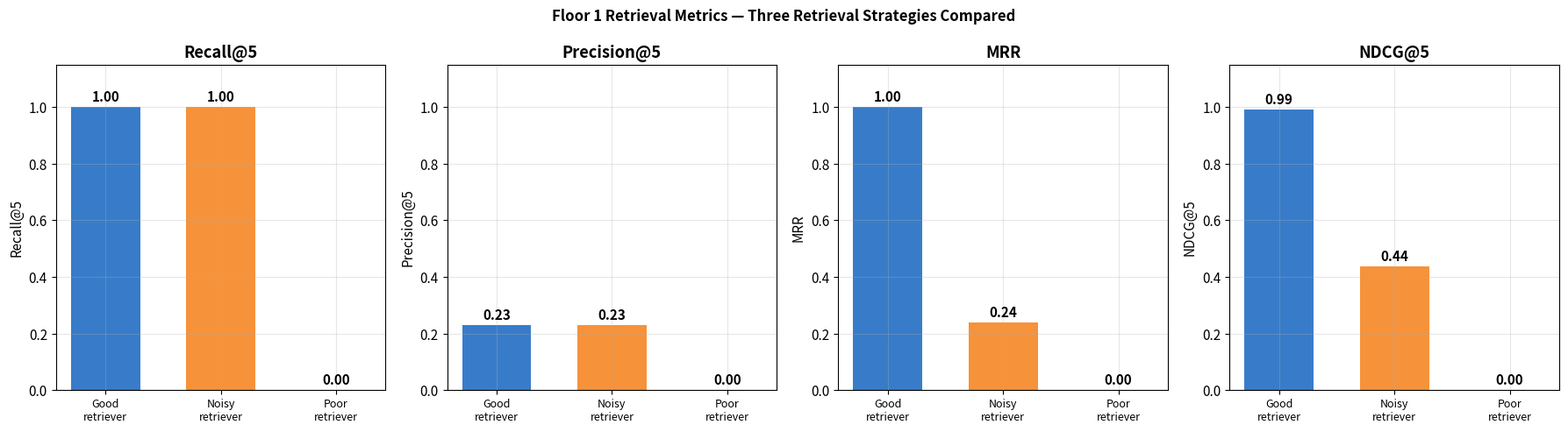

Write the Python code that produced this figure. (Note: this script raises an exception after producing the figure.)
# Uncomment to install
# !pip install sentence-transformers numpy matplotlib
# !pip install anthropic  # optional — Floor 2 real mode

%matplotlib inline
import os, json, math, re
import numpy as np
import matplotlib.pyplot as plt
import matplotlib.patches as mpatches
from collections import defaultdict

os.environ['TOKENIZERS_PARALLELISM'] = 'false'
os.environ['OMP_NUM_THREADS']        = '1'

plt.rcParams['figure.figsize'] = (14, 5)
plt.rcParams['font.size']      = 11
plt.rcParams['axes.grid']      = True
plt.rcParams['grid.alpha']     = 0.3

USE_REAL_LLM = False

ANTHROPIC_AVAILABLE = False
try:
    import anthropic as _ant
    ANTHROPIC_AVAILABLE = bool(os.environ.get('ANTHROPIC_API_KEY'))
except ImportError:
    pass

if USE_REAL_LLM and not ANTHROPIC_AVAILABLE:
    print('WARNING: USE_REAL_LLM=True but anthropic not available. Falling back to mock.')
    USE_REAL_LLM = False

print(f'Mode: {"REAL" if USE_REAL_LLM else "MOCK"}')
print('Imports ready.')


# ── Knowledge base ────────────────────────────────────────────────────────────
DOCS = {
    'refund_policy': (
        'Customers may return any product within 30 days of purchase for a full refund. '
        'Digital goods are non-refundable once downloaded. No restocking fee applies. '
        'To initiate a return, contact returns@company.com with your order number.'
    ),
    'shipping': (
        'Standard US shipping costs $9.99 and takes 5-7 business days. '
        'Expedited 2-day shipping is $24.99. Orders over $150 qualify for free standard shipping. '
        'International rates vary by destination. Orders ship within 1 business day of placement.'
    ),
    'enterprise_sla': (
        'Enterprise customers receive a 99.9% uptime SLA. '
        'Support response time is 4 hours for critical issues and 24 hours for non-critical. '
        'Planned maintenance windows are Sundays 02:00-04:00 UTC. '
        'SLA credits apply if uptime falls below 99.5% in any calendar month.'
    ),
    'free_tier': (
        'The free tier includes core features, 2GB of storage, and community forum support. '
        'Free tier users are limited to 100 API calls per day. '
        'There is no credit card required to sign up for the free tier.'
    ),
    'data_privacy': (
        'We do not sell user data to third parties. '
        'Personal data is retained for 24 months after account closure unless deletion is requested. '
        'We are GDPR and CCPA compliant. Users can export or delete their data at any time.'
    ),
    'billing': (
        'Subscriptions are billed monthly on the anniversary of signup. '
        'You can cancel at any time; access continues until the end of the billing period. '
        'Annual subscribers receive a prorated refund if they cancel within 60 days of renewal. '
        'Billing questions: billing@company.com'
    ),
    'api_limits': (
        'Free tier: 100 API calls per day, 10 requests per minute. '
        'Pro tier: 10,000 API calls per day, 500 requests per minute. '
        'Enterprise: unlimited calls, custom rate limits. '
        'Exceeding limits returns HTTP 429. Unused quota does not roll over.'
    ),
}

# ── Golden dataset ─────────────────────────────────────────────────────────────
# Each entry: query, relevant_doc_ids (ground truth), ground_truth_answer
GOLDEN = [
    {
        'id': 'q1',
        'query': 'What is the refund policy?',
        'relevant_docs': ['refund_policy'],
        'ground_truth': (
            'You can return any product within 30 days of purchase for a full refund. '
            'Digital goods are non-refundable. There is no restocking fee. '
            'Contact returns@company.com to initiate a return.'
        ),
    },
    {
        'id': 'q2',
        'query': 'How long does shipping take?',
        'relevant_docs': ['shipping'],
        'ground_truth': (
            'Standard US shipping takes 5-7 business days. '
            'Expedited 2-day shipping is also available. '
            'Orders ship within 1 business day of placement.'
        ),
    },
    {
        'id': 'q3',
        'query': 'What uptime does the enterprise plan guarantee?',
        'relevant_docs': ['enterprise_sla'],
        'ground_truth': (
            'Enterprise customers receive a 99.9% uptime SLA. '
            'SLA credits apply if uptime falls below 99.5% in any calendar month.'
        ),
    },
    {
        'id': 'q4',
        'query': 'How many API calls can I make on the free tier?',
        'relevant_docs': ['api_limits', 'free_tier'],
        'ground_truth': (
            'Free tier users are limited to 100 API calls per day and 10 requests per minute. '
            'Unused quota does not roll over.'
        ),
    },
    {
        'id': 'q5',
        'query': 'Do you sell user data to third parties?',
        'relevant_docs': ['data_privacy'],
        'ground_truth': 'We do not sell user data to third parties.',
    },
    {
        'id': 'q6',
        'query': 'Can I cancel my subscription?',
        'relevant_docs': ['billing'],
        'ground_truth': (
            'Yes, you can cancel at any time. '
            'Access continues until the end of the billing period. '
            'Annual subscribers get a prorated refund if they cancel within 60 days of renewal.'
        ),
    },
    {
        'id': 'q7',
        'query': 'What storage does the free tier include?',
        'relevant_docs': ['free_tier'],
        'ground_truth': 'The free tier includes 2GB of storage.',
    },
]

DOC_IDS = list(DOCS.keys())
print(f'Knowledge base: {len(DOCS)} documents')
print(f'Golden dataset: {len(GOLDEN)} labeled queries')
print()
for g in GOLDEN:
    print(f'  [{g["id"]}] "{g["query"]}" → {g["relevant_docs"]}')


# ── Three retrieval strategies to compare ────────────────────────────────────
# Each returns a list of (doc_id, relevance_grade) in rank order.
# relevance_grade: 2=highly relevant, 1=somewhat relevant, 0=irrelevant

# Strategy A: Good retriever — correct doc in position 1 or 2
RETRIEVALS_GOOD = {
    'q1': [('refund_policy',2),('shipping',0),('billing',1),('free_tier',0),('enterprise_sla',0)],
    'q2': [('shipping',2),('refund_policy',0),('billing',0),('free_tier',0),('data_privacy',0)],
    'q3': [('enterprise_sla',2),('billing',1),('free_tier',0),('api_limits',0),('shipping',0)],
    'q4': [('api_limits',2),('free_tier',2),('billing',0),('enterprise_sla',1),('shipping',0)],
    'q5': [('data_privacy',2),('billing',0),('free_tier',0),('shipping',0),('refund_policy',0)],
    'q6': [('billing',2),('refund_policy',1),('free_tier',0),('data_privacy',0),('shipping',0)],
    'q7': [('free_tier',2),('api_limits',1),('billing',0),('shipping',0),('data_privacy',0)],
}

# Strategy B: Noisy retriever — correct doc present but buried in noise
RETRIEVALS_NOISY = {
    'q1': [('shipping',0),('billing',0),('refund_policy',2),('free_tier',0),('data_privacy',0)],
    'q2': [('billing',0),('refund_policy',0),('free_tier',0),('shipping',2),('enterprise_sla',0)],
    'q3': [('free_tier',0),('data_privacy',0),('billing',0),('api_limits',0),('enterprise_sla',2)],
    'q4': [('billing',0),('refund_policy',0),('enterprise_sla',0),('api_limits',2),('free_tier',2)],
    'q5': [('shipping',0),('billing',0),('enterprise_sla',0),('refund_policy',0),('data_privacy',2)],
    'q6': [('shipping',0),('free_tier',0),('data_privacy',0),('billing',2),('refund_policy',1)],
    'q7': [('billing',0),('shipping',0),('data_privacy',0),('enterprise_sla',0),('free_tier',2)],
}

# Strategy C: Poor retriever — often misses the correct doc entirely
RETRIEVALS_POOR = {
    'q1': [('shipping',0),('billing',0),('free_tier',0),('data_privacy',0),('enterprise_sla',0)],
    'q2': [('billing',0),('data_privacy',0),('free_tier',0),('enterprise_sla',0),('refund_policy',0)],
    'q3': [('api_limits',0),('free_tier',0),('data_privacy',0),('shipping',0),('billing',0)],
    'q4': [('refund_policy',0),('billing',0),('data_privacy',0),('enterprise_sla',0),('shipping',0)],
    'q5': [('billing',0),('enterprise_sla',0),('api_limits',0),('free_tier',0),('shipping',0)],
    'q6': [('free_tier',0),('api_limits',0),('enterprise_sla',0),('data_privacy',0),('refund_policy',0)],
    'q7': [('refund_policy',0),('billing',0),('enterprise_sla',0),('api_limits',0),('shipping',0)],
}

STRATEGIES = {
    'Good retriever':  RETRIEVALS_GOOD,
    'Noisy retriever': RETRIEVALS_NOISY,
    'Poor retriever':  RETRIEVALS_POOR,
}

def get_retrieved_ids(retrievals, qid, k=5):
    return [doc_id for doc_id, _ in retrievals[qid][:k]]

def get_retrieved_grades(retrievals, qid, k=5):
    return [grade for _, grade in retrievals[qid][:k]]

print('Three retrieval strategies defined.')
print()
print('Example — q1 "What is the refund policy?" (correct doc = refund_policy):')
for name, retr in STRATEGIES.items():
    ranks = [(i+1, did, g) for i, (did, g) in enumerate(retr['q1'])]
    print(f'  {name}:')
    for rank, did, grade in ranks:
        marker = '<-- CORRECT' if grade > 0 else ''
        print(f'    #{rank} [{did}] grade={grade} {marker}')
    print()


# ── Recall@K ─────────────────────────────────────────────────────────────────
# Out of ALL documents that should have been retrieved,
# what fraction did we actually find in the top k?
# Formula: |relevant ∩ retrieved@k| / |relevant|

def recall_at_k(retrieved_ids: list, relevant_ids: list) -> float:
    if not relevant_ids:
        return 1.0
    hits = len(set(retrieved_ids) & set(relevant_ids))
    return hits / len(relevant_ids)


def compute_recall(strategy_retrievals, golden, k=5):
    scores = []
    for g in golden:
        retrieved = get_retrieved_ids(strategy_retrievals, g['id'], k)
        scores.append(recall_at_k(retrieved, g['relevant_docs']))
    return scores


print(f'=== Recall@5 across strategies ===\n')
print(f'{"Query":<50} {"Good":<8} {"Noisy":<8} {"Poor"}')
print('-' * 75)

recall_scores = {}
for name, retr in STRATEGIES.items():
    recall_scores[name] = compute_recall(retr, GOLDEN, k=5)

for i, g in enumerate(GOLDEN):
    scores = [recall_scores[n][i] for n in STRATEGIES]
    print(f'{g["query"][:48]:<50} {scores[0]:<8.2f} {scores[1]:<8.2f} {scores[2]:.2f}')

print('-' * 75)
for name, scores in recall_scores.items():
    print(f'  Mean Recall@5  ({name:<18}): {np.mean(scores):.3f}')

print()
print('Recall@K answers: "Did we find the right doc ANYWHERE in the top-k bag?"')
print('Use it when: the LLM only needs one good chunk to answer well.')
print('Blind spot: a perfect recall@5=1.0 still means the right doc might be at #5,')
print('           buried under four irrelevant chunks.')


# ── Precision@K ──────────────────────────────────────────────────────────────
# Of the k documents we retrieved, how many were actually relevant?
# Formula: |relevant ∩ retrieved@k| / k

def precision_at_k(retrieved_ids: list, relevant_ids: list) -> float:
    if not retrieved_ids:
        return 0.0
    hits = len(set(retrieved_ids) & set(relevant_ids))
    return hits / len(retrieved_ids)


def compute_precision(strategy_retrievals, golden, k=5):
    scores = []
    for g in golden:
        retrieved = get_retrieved_ids(strategy_retrievals, g['id'], k)
        scores.append(precision_at_k(retrieved, g['relevant_docs']))
    return scores


print(f'=== Precision@5 across strategies ===\n')
print(f'{"Query":<50} {"Good":<8} {"Noisy":<8} {"Poor"}')
print('-' * 75)

prec_scores = {}
for name, retr in STRATEGIES.items():
    prec_scores[name] = compute_precision(retr, GOLDEN, k=5)

for i, g in enumerate(GOLDEN):
    scores = [prec_scores[n][i] for n in STRATEGIES]
    print(f'{g["query"][:48]:<50} {scores[0]:<8.2f} {scores[1]:<8.2f} {scores[2]:.2f}')

print('-' * 75)
for name, scores in prec_scores.items():
    print(f'  Mean Precision@5 ({name:<18}): {np.mean(scores):.3f}')

print()
print('Precision@K answers: "How much of what we retrieved was actually useful?"')
print('Use it when: every irrelevant chunk in your prompt window costs you (distraction + tokens).')
print('Note: precision and recall trade off. Retrieving fewer docs often boosts precision')
print('      but may hurt recall.')


# ── Mean Reciprocal Rank (MRR) ────────────────────────────────────────────────
# If the first relevant doc is at rank r, score = 1/r
# Average across all queries
# MRR rewards finding the right doc as early as possible

def reciprocal_rank(retrieved_ids: list, relevant_ids: list) -> float:
    relevant_set = set(relevant_ids)
    for rank, doc_id in enumerate(retrieved_ids, 1):
        if doc_id in relevant_set:
            return 1.0 / rank
    return 0.0  # relevant doc not found in top-k


def compute_mrr(strategy_retrievals, golden, k=5):
    scores = []
    for g in golden:
        retrieved = get_retrieved_ids(strategy_retrievals, g['id'], k)
        scores.append(reciprocal_rank(retrieved, g['relevant_docs']))
    return scores


print(f'=== MRR (Mean Reciprocal Rank) across strategies ===\n')
print(f'{"Query":<50} {"Good":<8} {"Noisy":<8} {"Poor"}')
print('-' * 75)

mrr_scores = {}
for name, retr in STRATEGIES.items():
    mrr_scores[name] = compute_mrr(retr, GOLDEN, k=5)

for i, g in enumerate(GOLDEN):
    scores = [mrr_scores[n][i] for n in STRATEGIES]
    print(f'{g["query"][:48]:<50} {scores[0]:<8.3f} {scores[1]:<8.3f} {scores[2]:.3f}')

print('-' * 75)
for name, scores in mrr_scores.items():
    print(f'  MRR ({name:<18}): {np.mean(scores):.3f}')

print()
print('MRR answers: "How high up was the FIRST relevant result?"')
print('Scores: rank-1 = 1.0, rank-2 = 0.5, rank-3 = 0.33, rank-5 = 0.2, not found = 0.0')
print('Use it when: the LLM weights the first chunk heavily, or results are shown to users.')
print('The good retriever scores high (1.0 per query); the noisy retriever pays for ranking.')


# ── NDCG (Normalised Discounted Cumulative Gain) ──────────────────────────────
# MRR's fancier cousin: handles graded relevance (not just binary).
# A doc with grade=2 contributes more than grade=1.
# Positions near the top contribute more than positions further down.
#
# DCG  = sum(grade_i / log2(rank_i + 1))  for i in top-k
# IDCG = DCG of the ideal ranking (grades sorted descending)
# NDCG = DCG / IDCG   (normalised to [0, 1])

def dcg(grades: list) -> float:
    return sum(g / math.log2(i + 2) for i, g in enumerate(grades))

def ndcg_at_k(retrieved_grades: list) -> float:
    actual_dcg = dcg(retrieved_grades)
    ideal_dcg  = dcg(sorted(retrieved_grades, reverse=True))
    return actual_dcg / ideal_dcg if ideal_dcg > 0 else 0.0


def compute_ndcg(strategy_retrievals, golden, k=5):
    scores = []
    for g in golden:
        grades = get_retrieved_grades(strategy_retrievals, g['id'], k)
        scores.append(ndcg_at_k(grades))
    return scores


print(f'=== NDCG@5 across strategies ===\n')
print(f'{"Query":<50} {"Good":<8} {"Noisy":<8} {"Poor"}')
print('-' * 75)

ndcg_scores = {}
for name, retr in STRATEGIES.items():
    ndcg_scores[name] = compute_ndcg(retr, GOLDEN, k=5)

for i, g in enumerate(GOLDEN):
    scores = [ndcg_scores[n][i] for n in STRATEGIES]
    print(f'{g["query"][:48]:<50} {scores[0]:<8.3f} {scores[1]:<8.3f} {scores[2]:.3f}')

print('-' * 75)
for name, scores in ndcg_scores.items():
    print(f'  NDCG@5 ({name:<18}): {np.mean(scores):.3f}')

print()
print('NDCG penalises two things simultaneously:')
print('  1. Relevant docs placed at low ranks (rank-discounting)')
print('  2. Highly-relevant docs treated same as weakly-relevant ones (grade weighting)')
print('Use NDCG when you have multi-level relevance labels. Start with MRR/Recall for early RAG.')


# ── Floor 1: all four metrics side by side ───────────────────────────────────
strategy_names = list(STRATEGIES.keys())
colors = ['#1565C0', '#F57F17', '#E53935']

metric_data = [
    ('Recall@5',    recall_scores),
    ('Precision@5', prec_scores),
    ('MRR',         mrr_scores),
    ('NDCG@5',      ndcg_scores),
]

fig, axes = plt.subplots(1, 4, figsize=(18, 5))
x = np.arange(len(strategy_names))
w = 0.6

for ax, (metric_name, scores_dict) in zip(axes, metric_data):
    means = [np.mean(scores_dict[n]) for n in strategy_names]
    bars  = ax.bar(x, means, w, color=colors, alpha=0.85)
    ax.set_xticks(x)
    ax.set_xticklabels([n.replace(' ',  '\n') for n in strategy_names], fontsize=9)
    ax.set_ylim(0, 1.15)
    ax.set_ylabel(metric_name)
    ax.set_title(metric_name, fontweight='bold')
    for bar, val in zip(bars, means):
        ax.text(bar.get_x() + bar.get_width()/2, val + 0.02,
                f'{val:.2f}', ha='center', fontsize=11, fontweight='bold')

fig.suptitle('Floor 1 Retrieval Metrics — Three Retrieval Strategies Compared',
             fontweight='bold', fontsize=12)
plt.tight_layout()
plt.show()

print('Key observation: the noisy retriever has recall@5 = 1.0 (it FINDS the right doc)')
print('but MRR = 0.28 (the right doc is buried at rank 3-5 every time).')
print('NDCG captures both failures: missed docs AND poor ranking.')


# ── Simulated RAG answers ────────────────────────────────────────────────────
# Three answer quality levels:
# - faithful_answers: grounded in context, correct
# - hallucinated_answers: contain fabricated claims
# - off_topic_answers: real but not addressing the question asked

FAITHFUL_ANSWERS = {
    'q1': ('You can return any product within 30 days of purchase for a full refund. '
           'Digital goods are non-refundable. There is no restocking fee. '
           'Contact returns@company.com to start a return.'),
    'q2': ('Standard US shipping takes 5 to 7 business days and costs $9.99. '
           'Expedited 2-day shipping is also available. '
           'Orders ship within 1 business day of placement.'),
    'q3': ('Enterprise customers receive a 99.9% uptime SLA. '
           'If uptime falls below 99.5%, SLA credits apply.'),
    'q4': ('Free tier users can make 100 API calls per day and 10 requests per minute. '
           'Unused quota does not roll over.'),
    'q5': ('We do not sell user data to third parties.'),
    'q6': ('You can cancel at any time. Access continues until the end of the billing period. '
           'Annual subscribers can get a prorated refund if they cancel within 60 days of renewal.'),
    'q7': ('The free tier includes 2GB of storage.'),
}

HALLUCINATED_ANSWERS = {
    'q1': ('You can return any product within 90 days of purchase for a full refund. '
           'There is a 15% restocking fee on all returns. '
           'Contact support@company.com to initiate a return.'),
    # 90 days (should be 30), 15% fee (there is NO fee), wrong email
    'q2': ('Standard shipping is free for all orders and takes 2-3 business days. '
           'International shipping takes 7-10 days.'),
    # free (not free), 2-3 days (should be 5-7)
    'q3': ('Enterprise customers get a 99.99% uptime SLA with a 1-hour critical response time.'),
    # 99.99% (should be 99.9%), 1-hour (should be 4-hour)
    'q4': ('Free tier users can make 500 API calls per day. Unused quota rolls over monthly.'),
    # 500 (should be 100), rollover is false
    'q5': ('We share anonymised data with trusted advertising partners.'),
    # completely fabricated — we do NOT sell/share data
    'q6': ('Cancellations take effect immediately and you lose access right away.'),
    # wrong — access continues until end of billing period
    'q7': ('The free tier includes 10GB of storage and 1TB of bandwidth.'),
    # 10GB (should be 2GB), bandwidth claim is fabricated
}

OFF_TOPIC_ANSWERS = {
    'q1': ('Our company offers a range of products at competitive prices. '
           'Customer satisfaction is our top priority.'),
    'q2': ('We have multiple shipping partners to ensure reliable delivery.'),
    'q3': ('Enterprise plans offer many advanced features for large organisations.'),
    'q4': ('Our API is designed to be developer-friendly with comprehensive documentation.'),
    'q5': ('We take privacy very seriously and are committed to protecting user data.'),
    'q6': ('Our subscription plans offer flexible billing options to suit your needs.'),
    'q7': ('The free tier is a great way to try our product before committing.'),
}

ANSWER_SETS = {
    'Faithful':    FAITHFUL_ANSWERS,
    'Hallucinated': HALLUCINATED_ANSWERS,
    'Off-topic':   OFF_TOPIC_ANSWERS,
}

print('Answer sets ready:')
for name, answers in ANSWER_SETS.items():
    print(f'  {name}: {len(answers)} answers')
print()
print('Example q1 ("What is the refund policy?"):')
for name, answers in ANSWER_SETS.items():
    print(f'  {name}: "{answers["q1"][:80]}..."')


from sentence_transformers import SentenceTransformer, util

EMB_MODEL = SentenceTransformer('all-MiniLM-L6-v2', device='cpu')
print('Embedding model loaded.')


def faithfulness_mock(answer: str, context: str, threshold: float = 0.45) -> dict:
    """
    Mock faithfulness judge.
    Splits answer into sentences (claims).
    For each claim, embeds it and checks max cosine similarity to context sentences.
    If similarity < threshold, the claim is 'not supported'.
    Returns: {score, supported, total, unsupported_claims}
    """
    claims   = [s.strip() for s in re.split(r'(?<=[.!?])\s+', answer) if len(s.strip()) > 10]
    ctx_sents= [s.strip() for s in re.split(r'(?<=[.!?])\s+', context) if len(s.strip()) > 5]

    if not claims or not ctx_sents:
        return {'score': 0.0, 'supported': 0, 'total': len(claims), 'unsupported': []}

    claim_embs = EMB_MODEL.encode(claims,    convert_to_tensor=True, show_progress_bar=False)
    ctx_embs   = EMB_MODEL.encode(ctx_sents, convert_to_tensor=True, show_progress_bar=False)

    supported = 0
    unsupported = []
    for i, claim in enumerate(claims):
        max_sim = float(util.cos_sim(claim_embs[i], ctx_embs).max())
        if max_sim >= threshold:
            supported += 1
        else:
            unsupported.append(claim)

    score = supported / len(claims) if claims else 0.0
    return {'score': score, 'supported': supported,
            'total': len(claims), 'unsupported': unsupported}


def faithfulness_llm(answer: str, context: str) -> dict:
    """Real LLM judge version."""
    client = _ant.Anthropic()
    claims = [s.strip() for s in re.split(r'(?<=[.!?])\s+', answer) if len(s.strip()) > 10]
    supported = 0
    unsupported = []
    for claim in claims:
        prompt = (
            f'Context: {context}\n\n'
            f'Claim: {claim}\n\n'
            'Is this claim fully supported by the context? '
            'Answer with only "yes" or "no".'
        )
        resp = client.messages.create(
            model='claude-haiku-4-5-20251001', max_tokens=5,
            messages=[{'role': 'user', 'content': prompt}])
        verdict = resp.content[0].text.strip().lower()
        if 'yes' in verdict:
            supported += 1
        else:
            unsupported.append(claim)
    score = supported / len(claims) if claims else 0.0
    return {'score': score, 'supported': supported,
            'total': len(claims), 'unsupported': unsupported}


def faithfulness(answer, context):
    return faithfulness_llm(answer, context) if USE_REAL_LLM else faithfulness_mock(answer, context)


print()
print('=== Faithfulness scores ===\n')
faith_scores = defaultdict(dict)
for qid_obj in GOLDEN[:3]:  # demo on first 3 queries
    qid     = qid_obj['id']
    context = DOCS[qid_obj['relevant_docs'][0]]
    print(f'[{qid}] "{qid_obj["query"][:50]}"')
    for ans_name, answers in ANSWER_SETS.items():
        result = faithfulness(answers[qid], context)
        faith_scores[ans_name][qid] = result['score']
        print(f'  {ans_name:<15} score={result["score"]:.2f}  '
              f'({result["supported"]}/{result["total"]} claims supported)')
        if result['unsupported']:
            print(f'    Unsupported: "{result["unsupported"][0][:70]}..."')
    print()

print('Faithfulness = #1 metric to instrument.')
print('Hallucinations score low; faithful answers score high; off-topic answers are also "faithful"')
print('(they do not claim things that are false — they just do not say enough).')


# ── Context Recall ───────────────────────────────────────────────────────────
# Out of all the information needed to answer the question (from ground truth),
# how much was actually present in the retrieved context?
# Requires ground-truth answers.

def context_recall_mock(ground_truth: str, context: str,
                        threshold: float = 0.45) -> dict:
    """
    Break ground-truth answer into claims.
    For each claim, check if it is semantically covered by any context sentence.
    """
    gt_claims = [s.strip() for s in re.split(r'(?<=[.!?])\s+', ground_truth)
                 if len(s.strip()) > 10]
    ctx_sents = [s.strip() for s in re.split(r'(?<=[.!?])\s+', context)
                 if len(s.strip()) > 5]

    if not gt_claims or not ctx_sents:
        return {'score': 0.0, 'covered': 0, 'total': len(gt_claims), 'missing': []}

    gt_embs  = EMB_MODEL.encode(gt_claims, convert_to_tensor=True, show_progress_bar=False)
    ctx_embs = EMB_MODEL.encode(ctx_sents, convert_to_tensor=True, show_progress_bar=False)

    covered, missing = 0, []
    for i, claim in enumerate(gt_claims):
        max_sim = float(util.cos_sim(gt_embs[i], ctx_embs).max())
        if max_sim >= threshold:
            covered += 1
        else:
            missing.append(claim)

    return {'score': covered / len(gt_claims),
            'covered': covered, 'total': len(gt_claims), 'missing': missing}


print('=== Context Recall: Good vs Noisy vs Poor Retriever ===\n')
print('Context recall measures: did the retriever find everything needed to answer?\n')

cr_scores = {name: [] for name in STRATEGIES}

for g in GOLDEN:
    for strat_name, retr in STRATEGIES.items():
        retrieved_ids  = get_retrieved_ids(retr, g['id'], k=5)
        context_text   = ' '.join(DOCS[did] for did in retrieved_ids if did in DOCS)
        result         = context_recall_mock(g['ground_truth'], context_text)
        cr_scores[strat_name].append(result['score'])

print(f'{"Query":<50} ' + '  '.join(f'{n[:7]:<10}' for n in STRATEGIES))
print('-' * 85)
for i, g in enumerate(GOLDEN):
    row = '  '.join(f'{cr_scores[n][i]:<10.2f}' for n in STRATEGIES)
    print(f'{g["query"][:48]:<50} {row}')

print('-' * 85)
for n in STRATEGIES:
    print(f'  Mean Context Recall ({n:<18}): {np.mean(cr_scores[n]):.3f}')

print()
print('Context recall is metric #2 to instrument.')
print('Low context recall = retriever is failing. No clever prompting can fix it.')
print('The poor retriever scores low because it never finds the relevant doc.')


# ── Context Precision ─────────────────────────────────────────────────────────
# Of the chunks we retrieved, were the relevant ones ranked at the TOP?
# LLM-judged version of precision@k.
# Uses average precision: a metric that rewards finding relevant docs early.

def context_precision_mock(query: str, retrieved_ids: list,
                           relevant_ids: list) -> dict:
    """
    Average Precision: at each rank, compute precision if the doc at that rank is relevant.
    This rewards finding relevant docs earlier (higher precision at low ranks).
    """
    relevant_set = set(relevant_ids)
    num_relevant = 0
    sum_precision = 0.0

    for rank, doc_id in enumerate(retrieved_ids, 1):
        if doc_id in relevant_set:
            num_relevant  += 1
            sum_precision += num_relevant / rank  # precision at this rank

    score = sum_precision / len(relevant_ids) if relevant_ids else 0.0
    return {'score': score, 'num_relevant_retrieved': num_relevant,
            'num_relevant_total': len(relevant_ids)}


print('=== Context Precision (Average Precision) ===\n')
print('Context precision rewards finding relevant docs EARLY in the ranking.\n')

cp_scores = {name: [] for name in STRATEGIES}

for g in GOLDEN:
    for strat_name, retr in STRATEGIES.items():
        retrieved_ids = get_retrieved_ids(retr, g['id'], k=5)
        result        = context_precision_mock(g['query'], retrieved_ids, g['relevant_docs'])
        cp_scores[strat_name].append(result['score'])

print(f'{"Query":<50} ' + '  '.join(f'{n[:7]:<10}' for n in STRATEGIES))
print('-' * 85)
for i, g in enumerate(GOLDEN):
    row = '  '.join(f'{cp_scores[n][i]:<10.2f}' for n in STRATEGIES)
    print(f'{g["query"][:48]:<50} {row}')

print('-' * 85)
for n in STRATEGIES:
    print(f'  Mean Context Precision ({n:<18}): {np.mean(cp_scores[n]):.3f}')

print()
print('The noisy retriever finds relevant docs but buries them — low context precision.')
print('Use this metric when irrelevant chunks distract the LLM or inflate token cost.')


# ── Answer Relevance ──────────────────────────────────────────────────────────
# Did we answer the QUESTION THAT WAS ASKED, or did we drift off-topic?
#
# Clever trick (used by Ragas): generate N synthetic questions FROM the answer,
# then measure how similar they are to the original question.
# If the answer is on-topic, reverse-engineering questions should reproduce the original.

SYNTHETIC_QUESTIONS = {
    # For each answer set, pre-computed reverse questions
    'Faithful': {
        'q1': ['What is the return window for purchases?',
                'Are digital goods refundable?',
                'How do I start a return?'],
        'q2': ['How long does standard shipping take?',
                'What is the cost of expedited shipping?'],
        'q3': ['What uptime guarantee do enterprise customers get?'],
        'q4': ['How many API calls does the free tier allow per day?'],
        'q5': ['Does the company share user data with third parties?'],
        'q6': ['When does subscription access end after cancellation?'],
        'q7': ['How much storage comes with the free tier?'],
    },
    'Hallucinated': {
        'q1': ['What is the refund window?',
                'Is there a restocking fee?',
                'How do I contact support?'],
        'q2': ['Is shipping free?', 'How fast does shipping arrive?'],
        'q3': ['What SLA does enterprise get?'],
        'q4': ['What is the free tier API limit?'],
        'q5': ['What does the company do with user data?'],
        'q6': ['What happens when I cancel?'],
        'q7': ['What storage is included in the free tier?'],
    },
    'Off-topic': {
        'q1': ['Does the company have good prices?',
                'What does the company prioritise?'],
        'q2': ['Does the company use multiple shipping partners?'],
        'q3': ['What kind of plans does enterprise offer?'],
        'q4': ['Is the API developer-friendly?'],
        'q5': ['Does the company care about privacy?'],
        'q6': ['What billing options are available?'],
        'q7': ['Is the free tier a good way to try the product?'],
    },
}


def answer_relevance_mock(original_question: str, synthetic_questions: list) -> float:
    """
    Embed original question and each synthetic question.
    Return average cosine similarity.
    High similarity = answer is on-topic.
    """
    if not synthetic_questions:
        return 0.0
    orig_emb = EMB_MODEL.encode(original_question,
                                convert_to_tensor=True, show_progress_bar=False)
    synth_embs = EMB_MODEL.encode(synthetic_questions,
                                  convert_to_tensor=True, show_progress_bar=False)
    sims = util.cos_sim(orig_emb, synth_embs)[0].cpu().numpy()
    return float(sims.mean())


print('=== Answer Relevance ===\n')
print('Measures: did we answer the question asked, or did we drift off-topic?\n')

ar_scores = defaultdict(list)
print(f'{"Answer type":<18} ' + '  '.join(f'{g["id"]:<8}' for g in GOLDEN) + '  Mean')
print('-' * 80)
for ans_name in ANSWER_SETS:
    scores = []
    for g in GOLDEN:
        synth_qs = SYNTHETIC_QUESTIONS[ans_name][g['id']]
        score    = answer_relevance_mock(g['query'], synth_qs)
        scores.append(score)
        ar_scores[ans_name].append(score)
    row = '  '.join(f'{s:<8.2f}' for s in scores)
    print(f'{ans_name:<18} {row}  {np.mean(scores):.2f}')

print()
print('Faithful and Hallucinated answers both score high — they address the right question.')
print('Off-topic answers score low — they talk about the company in general.')
print('This shows answer relevance complements faithfulness: relevance catches topic drift,')
print('faithfulness catches hallucination. You need both.')


# ── Answer Correctness ────────────────────────────────────────────────────────
# How accurate is the answer compared to the ground-truth answer?
# Two components:
#   1. Semantic similarity (embedding cosine sim) — are the meanings close?
#   2. Factual accuracy (claims overlap) — do the specific facts match?
# Combined: weighted average

def answer_correctness_mock(generated_answer: str, ground_truth: str,
                            semantic_weight: float = 0.5) -> dict:
    # Semantic similarity
    gen_emb = EMB_MODEL.encode(generated_answer,
                               convert_to_tensor=True, show_progress_bar=False)
    gt_emb  = EMB_MODEL.encode(ground_truth,
                               convert_to_tensor=True, show_progress_bar=False)
    semantic_sim = float(util.cos_sim(gen_emb, gt_emb))

    # Factual accuracy: claim-level overlap
    gen_claims = set(re.split(r'[.,]\s+', generated_answer.lower()))
    gt_claims  = set(re.split(r'[.,]\s+', ground_truth.lower()))
    gen_embs   = EMB_MODEL.encode(list(gen_claims),
                                  convert_to_tensor=True, show_progress_bar=False)
    gt_embs    = EMB_MODEL.encode(list(gt_claims),
                                  convert_to_tensor=True, show_progress_bar=False)
    sims       = util.cos_sim(gen_embs, gt_embs).cpu().numpy()
    # For each GT claim, is there a matching generated claim?
    factual_score = float((sims.max(axis=0) >= 0.75).mean()) if sims.size > 0 else 0.0

    combined = semantic_weight * semantic_sim + (1 - semantic_weight) * factual_score
    return {'score': combined, 'semantic_similarity': semantic_sim,
            'factual_accuracy': factual_score}


print('=== Answer Correctness ===\n')
print('Compares generated answer against ground-truth answer.')
print('Requires labeled ground-truth answers (the most expensive metric).\n')

ac_scores = defaultdict(list)
print(f'{"Answer type":<18} {"Semantic sim":<16} {"Factual acc":<14} {"Combined"}')
print('-' * 65)
for ans_name, answers in ANSWER_SETS.items():
    sem_sims, fact_accs, combineds = [], [], []
    for g in GOLDEN:
        result = answer_correctness_mock(answers[g['id']], g['ground_truth'])
        sem_sims.append(result['semantic_similarity'])
        fact_accs.append(result['factual_accuracy'])
        combineds.append(result['score'])
        ac_scores[ans_name].append(result['score'])
    print(f'{ans_name:<18} {np.mean(sem_sims):<16.3f} {np.mean(fact_accs):<14.3f} {np.mean(combineds):.3f}')

print()
print('Faithful answers score highest on correctness.')
print('Hallucinated answers may score moderate semantic similarity (they sound similar)')
print('but low factual accuracy (the specific numbers are wrong).')


# ── Two-metric diagnostic scatter plot ───────────────────────────────────────
# For each answer type + retrieval strategy combo, compute:
#   x = context recall (retriever quality)
#   y = faithfulness   (generator quality)
# Plot to show which quadrant each combination lands in.

COMBOS = [
    ('Good retriever + Faithful',    RETRIEVALS_GOOD, FAITHFUL_ANSWERS,     '#1565C0'),
    ('Noisy retriever + Faithful',   RETRIEVALS_NOISY,FAITHFUL_ANSWERS,     '#1E88E5'),
    ('Poor retriever + Faithful',    RETRIEVALS_POOR, FAITHFUL_ANSWERS,     '#90CAF9'),
    ('Good retriever + Hallucinated',RETRIEVALS_GOOD, HALLUCINATED_ANSWERS, '#E53935'),
    ('Good retriever + Off-topic',   RETRIEVALS_GOOD, OFF_TOPIC_ANSWERS,    '#F57F17'),
]

points = []
for label, retr, answers, color in COMBOS:
    ctx_recalls, faith_vals = [], []
    for g in GOLDEN:
        retrieved_ids = get_retrieved_ids(retr, g['id'], k=5)
        context_text  = ' '.join(DOCS[did] for did in retrieved_ids if did in DOCS)
        cr = context_recall_mock(g['ground_truth'], context_text)['score']
        f  = faithfulness_mock(answers[g['id']], context_text)['score']
        ctx_recalls.append(cr)
        faith_vals.append(f)
    points.append({'label': label, 'cr': np.mean(ctx_recalls),
                   'faith': np.mean(faith_vals), 'color': color})

fig, ax = plt.subplots(figsize=(10, 7))
for p in points:
    ax.scatter(p['cr'], p['faith'], s=200, color=p['color'], zorder=5, alpha=0.9)
    ax.annotate(p['label'], (p['cr'], p['faith']),
                textcoords='offset points', xytext=(8, 4), fontsize=9)

# Quadrant lines
ax.axvline(0.5, color='gray', linestyle='--', alpha=0.4)
ax.axhline(0.5, color='gray', linestyle='--', alpha=0.4)

# Quadrant labels
ax.text(0.15, 0.85, 'Retriever failed\n(LLM was honest)', ha='center',
        fontsize=10, color='gray', transform=ax.transAxes)
ax.text(0.75, 0.85, 'All good!', ha='center',
        fontsize=10, color='#1565C0', fontweight='bold', transform=ax.transAxes)
ax.text(0.15, 0.15, 'Both failed', ha='center',
        fontsize=10, color='#E53935', fontweight='bold', transform=ax.transAxes)
ax.text(0.75, 0.15, 'LLM hallucinated\n(despite good context)', ha='center',
        fontsize=10, color='#E53935', transform=ax.transAxes)

ax.set_xlabel('Context Recall (retriever quality)', fontsize=12)
ax.set_ylabel('Faithfulness (generator quality)', fontsize=12)
ax.set_title('Two-Metric Diagnostic\n'
             'Localise failure: which half of the RAG pipeline is broken?',
             fontweight='bold', fontsize=12)
ax.set_xlim(-0.05, 1.15)
ax.set_ylim(-0.05, 1.15)
plt.tight_layout()
plt.show()

print('Read this chart like a multimeter:')
print('  Top-right  : retriever AND generator working — ship it')
print('  Top-left   : retriever failing — fix your embedding model or chunking strategy')
print('  Bottom-right: LLM hallucinating despite good context — fix your synthesis prompt')
print('  Bottom-left : both failing — start with the retriever (it unlocks everything else)')


# ── Full metric cheat sheet visualisation ────────────────────────────────────
METRIC_INFO = [
    # (name, floor, priority, requires_labels, llm_needed, when_to_use)
    ('Recall@K',          1, 2, True,  False, 'LLM needs 1 good chunk'),
    ('Precision@K',       1, 3, True,  False, 'Small context window'),
    ('MRR',               1, 3, True,  False, 'Ranking matters to LLM'),
    ('NDCG',              1, 4, True,  False, 'Multi-level relevance labels'),
    ('Faithfulness',      2, 1, False, True,  'Always — #1 metric'),
    ('Context Recall',    2, 1, True,  True,  'Always — #2 metric'),
    ('Context Precision', 2, 2, True,  True,  'Noisy retrieval / long prompts'),
    ('Answer Relevance',  2, 2, False, True,  'Drift / off-topic answers'),
    ('Answer Correctness',2, 3, True,  True,  'Factual accuracy required'),
    ('Human Preference',  3, 1, False, False, 'Gold standard; slow and costly'),
    ('Task Completion',   3, 1, False, False, 'Production; hardest to define'),
    ('Citation Accuracy', 3, 2, False, False, 'RAG with cited sources'),
]

fig, ax = plt.subplots(figsize=(16, 6))
ax.set_xlim(0, 12)
ax.set_ylim(0, 4)
ax.axis('off')

FLOOR_COLORS = {1: '#E3F2FD', 2: '#FFF8E1', 3: '#F3E5F5'}
FLOOR_LABELS = {1: 'Floor 1: Retrieval Metrics\n(pure math, fast, cheap)',
                2: 'Floor 2: RAG-Specific\n(LLM judge)',
                3: 'Floor 3: End-to-End\n(business scoreboard)'}

col_positions = {1: (0.2, 3.0, 3.5), 2: (4.0, 3.0, 3.5), 3: (8.3, 3.0, 3.5)}

for floor, (x, y, w) in col_positions.items():
    rect = plt.Rectangle((x - 0.1, 0.1), w + 0.2, 3.7,
                          fc=FLOOR_COLORS[floor], ec='#BDBDBD', lw=1.5, zorder=1)
    ax.add_patch(rect)
    ax.text(x + w/2, 3.8, FLOOR_LABELS[floor], ha='center', fontsize=9,
            fontweight='bold', color='#424242')

floor_metrics = {1: [], 2: [], 3: []}
for m in METRIC_INFO:
    floor_metrics[m[1]].append(m)

for floor, metrics in floor_metrics.items():
    x, _, w = col_positions[floor]
    for j, m in enumerate(metrics):
        y_pos = 3.3 - j * 0.7
        prio_color = '#1565C0' if m[2]==1 else ('#F57F17' if m[2]==2 else '#9E9E9E')
        ax.text(x + 0.1, y_pos, f'P{m[2]}', fontsize=8, color='white',
                bbox=dict(fc=prio_color, ec='none', pad=2), fontweight='bold')
        ax.text(x + 0.55, y_pos, m[0], fontsize=9, va='center', fontweight='bold')
        ax.text(x + 0.55, y_pos - 0.22, m[5], fontsize=7.5, va='center', color='#616161')
        label_parts = []
        if m[3]:
            label_parts.append('labels needed')
        if m[4]:
            label_parts.append('LLM judge')
        if label_parts:
            ax.text(x + w - 0.15, y_pos, ', '.join(label_parts),
                    fontsize=7, va='center', ha='right', color='#9E9E9E', style='italic')

legend_handles = [
    mpatches.Patch(color='#1565C0', label='Priority 1 — instrument first'),
    mpatches.Patch(color='#F57F17', label='Priority 2 — add next'),
    mpatches.Patch(color='#9E9E9E', label='Priority 3 — when mature'),
]
ax.legend(handles=legend_handles, loc='lower right', fontsize=9,
          bbox_to_anchor=(1.0, -0.02))
ax.set_title('RAG Evaluation Metric Map', fontweight='bold', fontsize=14, pad=20)
plt.tight_layout()
plt.show()

print('Instrument in this order:')
print('  1. Faithfulness + Context Recall (localise the failure)')
print('  2. Recall@K (cheapest retrieval check; no LLM needed)')
print('  3. Answer Relevance (catch topic drift)')
print('  4. Rest of Floor 1 + Floor 2 (as the system matures)')
print('  5. Floor 3 (when you need business-level accountability)')
